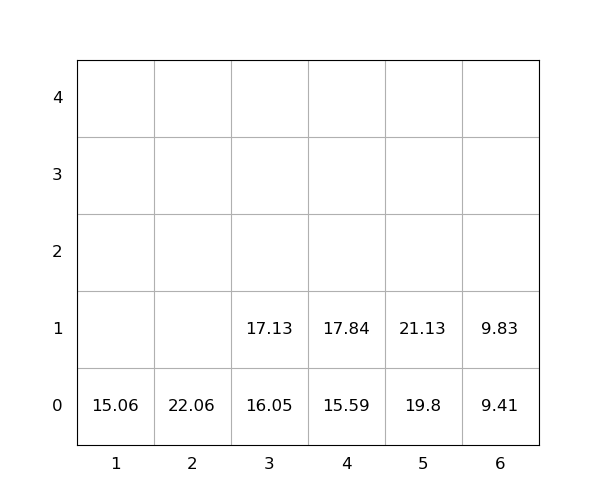

Source data for this figure (header and first rows):
idx, loc_x, loc_y, loc_z, weight, seq, emerg, reloc, size(ft)
1, 5, 0, 0, 19.8, 0, 0, 0, 20
2, 3, 0, 0, 16.05, 0, 0, 0, 20
3, 2, 0, 0, 22.06, 0, 0, 0, 20
4, 3, 0, 1, 17.13, 1, 0, 0, 20
5, 4, 0, 0, 15.59, 2, 0, 0, 20
6, 4, 0, 1, 17.84, 3, 0, 0, 20
7, 6, 0, 0, 9.41, 4, 0, 0, 20
8, 1, 0, 0, 15.06, 5, 0, 0, 20
9, 6, 0, 1, 9.83, 6, 0, 0, 20
10, 5, 0, 1, 21.13, 7, 0, 0, 20
